Run: headless pygame with SDL's dummy video driver; simulated clock (each Clock.tick advances the game by its frame time, no real sleeping); random seed 0; keys injected as events and as key.get_pressed() state; no mouse input.
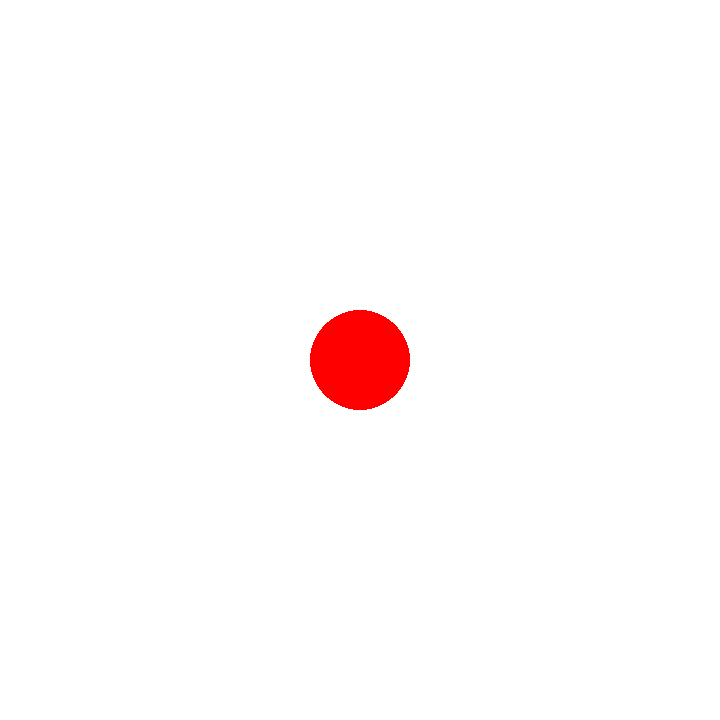
Frame 1 of 4 · flips 1–60 · no input
Frame 2 of 4 · flips 61–180 · tapped SPACE, RETURN · held RIGHT (→), D · screen unchanged from frame 1, image omitted
Frame 3 of 4 · flips 181–300 · held DOWN (↓), S · screen unchanged from frame 2, image omitted
Frame 4 of 4 · flips 301–420 · held LEFT (←), A, UP (↑), W · screen unchanged from frame 3, image omitted

The pygame program that drew these frames:

# pygame 라이브러리 호출
import pygame
pygame.init()

screen_width = 720 # 창 가로 크기
screen_height = 720 # 창 세로 크기
screen = pygame.display.set_mode((screen_width, screen_height)) # 창 띄우기
pygame.display.set_caption("Slay The Python") # 창 제목 설정

WHITE = (255, 255, 255)
RED = (255, 0, 0)

# 게임 루프 실행
running = True
while running:
    # 이벤트 핸들러
    for event in pygame.event.get():

        if event.type == pygame.QUIT:
            running = False

    # 그리기
    screen.fill(WHITE)
    pygame.draw.circle(screen, RED, (screen_width // 2, screen_height // 2), 50)

    # 화면 업데이트
    pygame.display.flip()

# 종료
pygame.quit()
